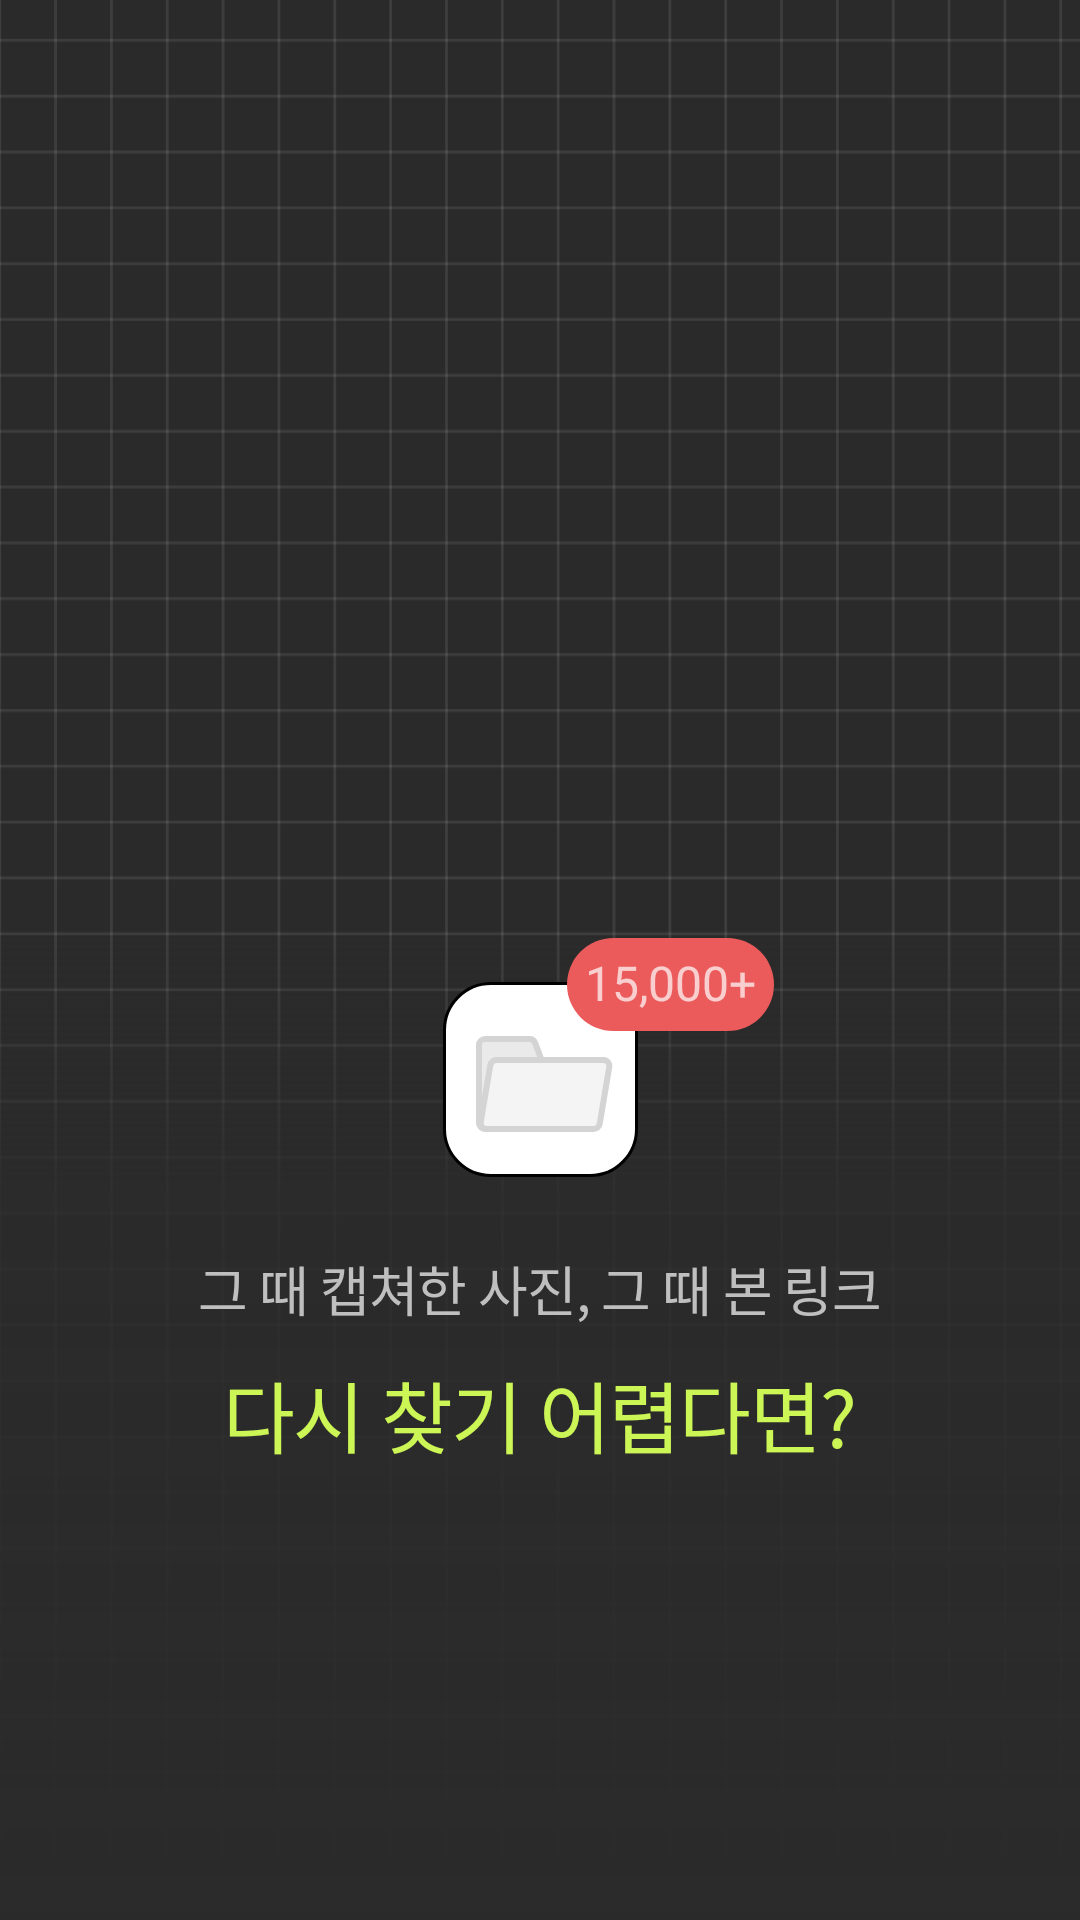

Reconstruct the res/layout file that produces this screen, plus the resources it refers to.
<!-- AndroidManifest.xml: application theme Theme.Archive -->
<!-- res/layout/fragment_tutorial_1.xml -->
<androidx.constraintlayout.widget.ConstraintLayout xmlns:android="http://schemas.android.com/apk/res/android"
    xmlns:app="http://schemas.android.com/apk/res-auto"
    xmlns:tools="http://schemas.android.com/tools"
    android:layout_width="match_parent"
    android:layout_height="match_parent"
    android:background="@color/darkgrey400"
    tools:context=".ui.view.tutorial.TutorialActivity">

    <ImageView
        android:layout_width="match_parent"
        android:layout_height="match_parent"
        android:scaleType="centerCrop"
        android:src="@drawable/bg_tutorial_1"
        app:layout_constraintTop_toTopOf="parent" />

    <androidx.appcompat.widget.AppCompatImageView
        android:layout_width="match_parent"
        android:layout_height="match_parent"
        android:scaleType="centerCrop"
        android:src="@drawable/ic_bg_tutorial_tile" />

    <androidx.constraintlayout.widget.ConstraintLayout
        android:layout_width="match_parent"
        android:layout_height="wrap_content"
        android:background="@drawable/bg_tutorial_1_gradient"
        android:paddingBottom="130dp"
        app:layout_constraintBottom_toBottomOf="parent">


        <androidx.appcompat.widget.AppCompatImageView
            android:id="@+id/iv_folder"
            android:layout_width="wrap_content"
            android:layout_height="wrap_content"
            android:layout_marginTop="16dp"
            android:layout_marginBottom="24dp"
            android:src="@drawable/ic_folder"
            app:layout_constraintBottom_toTopOf="@id/tv_step"
            app:layout_constraintEnd_toEndOf="parent"
            app:layout_constraintStart_toStartOf="parent"
            app:layout_constraintTop_toTopOf="parent" />

        <TextView
            style="@style/Pretendard.Medium.16"
            android:layout_width="wrap_content"
            android:layout_height="wrap_content"
            android:layout_marginStart="-24dp"
            android:layout_marginTop="-15dp"
            android:background="@drawable/bg_chip_alert_18dp"
            android:padding="6dp"
            android:text="15,000+"
            app:layout_constraintStart_toEndOf="@id/iv_folder"
            app:layout_constraintTop_toTopOf="@id/iv_folder" />

        <TextView
            android:id="@+id/tv_step"
            style="@style/UG.Light.18"
            android:layout_width="wrap_content"
            android:layout_height="wrap_content"
            android:layout_marginBottom="10dp"
            android:text="그 때 캡쳐한 사진, 그 때 본 링크"
            android:textColor="@color/grey100"
            app:layout_constraintBottom_toTopOf="@id/tv_title"
            app:layout_constraintEnd_toEndOf="parent"
            app:layout_constraintStart_toStartOf="parent" />

        <TextView
            android:id="@+id/tv_title"
            style="@style/UG.Bold.26"
            android:layout_width="wrap_content"
            android:layout_height="wrap_content"
            android:layout_marginBottom="20dp"
            android:text="다시 찾기 어렵다면?"
            android:textColor="@color/green200"
            app:layout_constraintBottom_toBottomOf="parent"
            app:layout_constraintEnd_toEndOf="parent"
            app:layout_constraintStart_toStartOf="parent" />

    </androidx.constraintlayout.widget.ConstraintLayout>

</androidx.constraintlayout.widget.ConstraintLayout>
<!-- resources referenced by this layout -->
<resources>
  <color name="darkgrey400">#2A2A2A</color>
  <color name="green200">#CCF656</color>
  <color name="grey100">#BFBFBF</color>
  <!-- drawable bg_chip_alert_18dp (drawable) -->
  <?xml version="1.0" encoding="utf-8"?>
  <shape xmlns:android="http://schemas.android.com/apk/res/android"
      android:shape="rectangle">
  
      <corners android:radius="18dp" />
      <solid android:color="@color/alert" />
  </shape>
  <!-- drawable bg_tutorial_1_gradient (drawable) -->
  <?xml version="1.0" encoding="utf-8"?>
  <shape xmlns:android="http://schemas.android.com/apk/res/android"
      android:shape="rectangle">
  
      <gradient
          android:angle="270"
          android:centerColor="#CC2A2A2A"
          android:centerX="25%"
          android:endColor="@color/darkgrey400"
          android:startColor="@android:color/transparent" />
  </shape>
  <style name="Pretendard.Medium.16">
          <item name="android:textSize">16sp</item>
      </style>
  <style name="UG.Bold.26">
          <item name="android:textSize">26sp</item>
      </style>
  <style name="UG.Light.18">
          <item name="android:textSize">18sp</item>
      </style>
  <style name="Theme.Archive" parent="Theme.MaterialComponents.NoActionBar">
          
          <item name="colorPrimary">@color/black</item>
          <item name="colorPrimaryVariant">@color/black</item>
          <item name="colorOnPrimary">@color/white</item>
          <item name="colorSecondary">@color/white</item>
          <item name="colorSecondaryVariant">@color/white</item>
          <item name="colorOnSecondary">@android:color/white</item>
          <item name="android:statusBarColor" tools:targetApi="l">?attr/colorPrimaryVariant</item>
  
          <item name="materialAlertDialogTheme">@style/AlertDialogMaterialTheme</item>
          <item name="bottomSheetDialogTheme">@style/CustomBottomSheetDialog</item>
  
      </style>
  <color name="alert">#EC5B5B</color>
  <color name="black">#FF000000</color>
  <color name="white">#FFFFFFFF</color>
  <style name="AlertDialogMaterialTheme" parent="ThemeOverlay.MaterialComponents.MaterialAlertDialog">
          <item name="buttonBarPositiveButtonStyle">@style/Alert.Button.Positive</item>
          <item name="buttonBarNegativeButtonStyle">@style/Alert.Button.Negative</item>
      </style>
  <style name="CustomBottomSheetDialog" parent="@style/ThemeOverlay.MaterialComponents.BottomSheetDialog">
          <item name="bottomSheetStyle">@style/CustomBottomSheet</item>
      </style>
  <style name="Alert.Button.Positive" parent="Widget.MaterialComponents.Button.TextButton">
          <item name="android:textColor">@color/white</item>
      </style>
  <style name="Alert.Button.Negative" parent="Widget.MaterialComponents.Button.TextButton">
          <item name="android:textColor">@color/white</item>
      </style>
  <style name="CustomBottomSheet" parent="Widget.MaterialComponents.BottomSheet">
          <item name="android:backgroundTint">@android:color/transparent</item>
          <item name="android:elevation">0dp</item>
      </style>
</resources>
